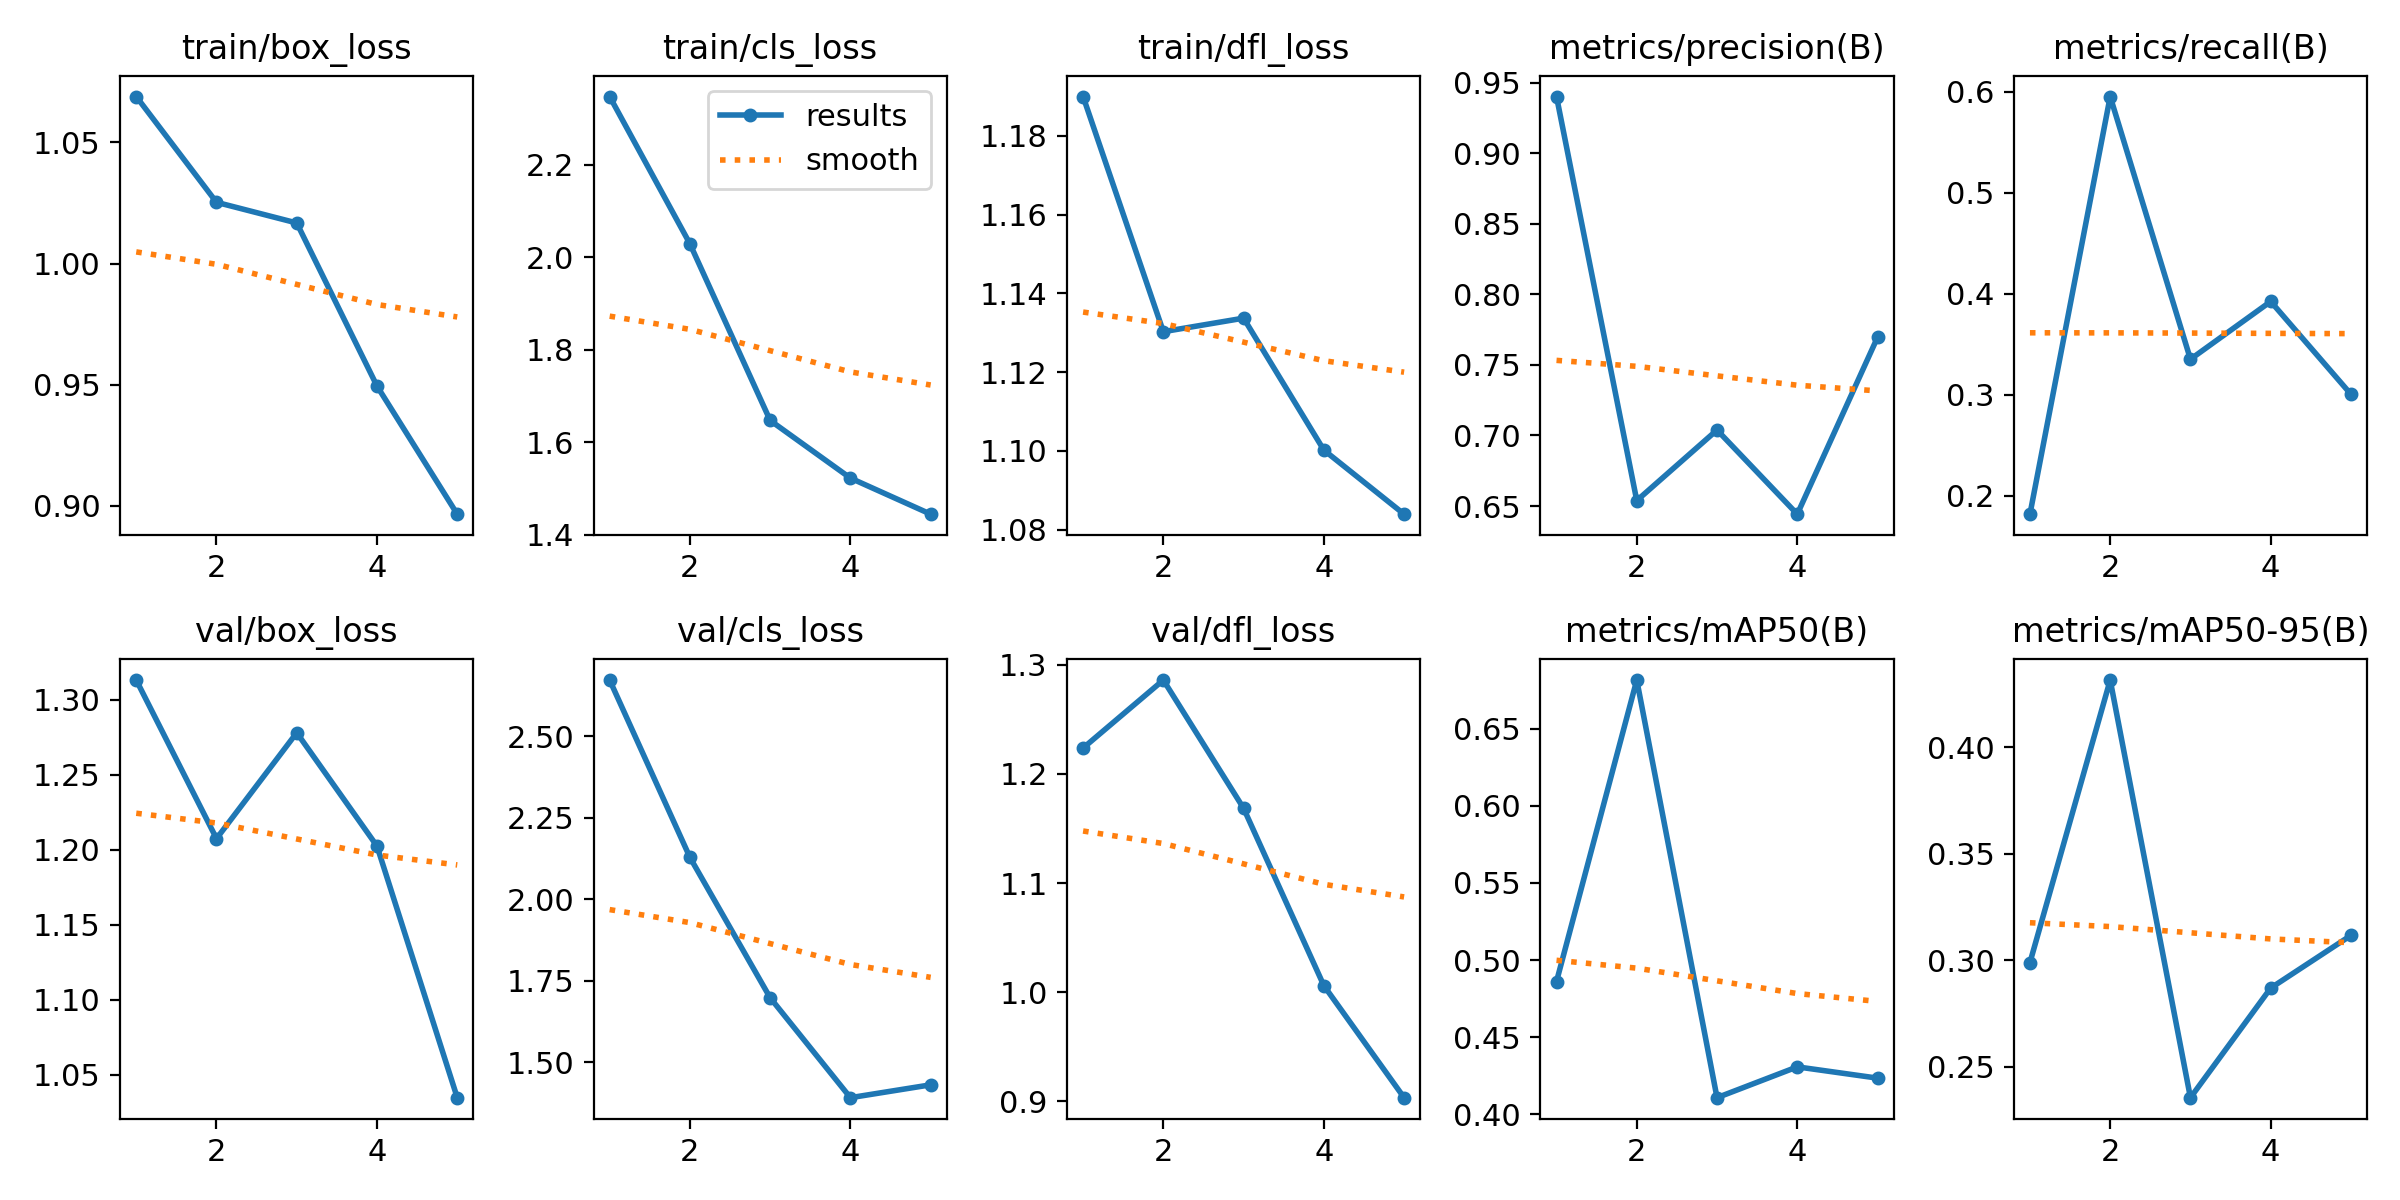

The file beside this chart, header and first rows:
epoch, time, train/box_loss, train/cls_loss, train/dfl_loss, metrics/precision(B), metrics/recall(B), metrics/mAP50(B), metrics/mAP50-95(B), val/box_loss, val/cls_loss, val/dfl_loss, lr/pg0, lr/pg1, lr/pg2
1, 90.98, 1.069, 2.348, 1.19, 0.9402, 0.1819, 0.4861, 0.2989, 1.313, 2.673, 1.224, 0.0006519, 0.0006519, 0.0006519
2, 158.2, 1.025, 2.029, 1.13, 0.6538, 0.5954, 0.6815, 0.4315, 1.207, 2.129, 1.286, 0.001057, 0.001057, 0.001057
3, 236.9, 1.017, 1.647, 1.134, 0.7039, 0.3353, 0.4108, 0.2356, 1.278, 1.697, 1.169, 0.001199, 0.001199, 0.001199
4, 313.4, 0.9495, 1.522, 1.1, 0.6442, 0.3925, 0.4307, 0.287, 1.202, 1.39, 1.006, 0.000812, 0.000812, 0.000812
5, 393.5, 0.8966, 1.444, 1.084, 0.7696, 0.3006, 0.4234, 0.3117, 1.035, 1.43, 0.9034, 0.000416, 0.000416, 0.000416
